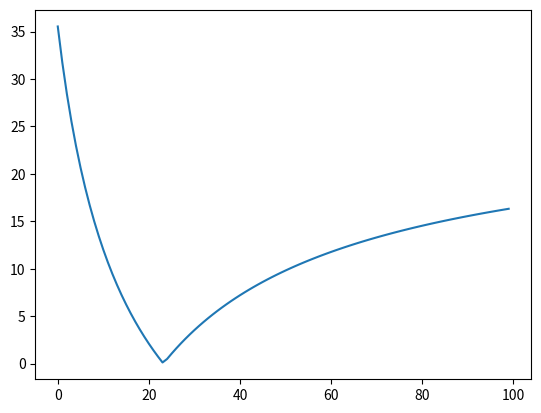

This figure's Python source:
from math import sqrt
import matplotlib.pyplot as plt

class Consts:
    def __init__(self, DA, DB, FRate, TA, TF):
        self.DA = DA
        self.DB = DB
        self.FRate = FRate
        self.TA = TA
        self.TF = TF

def cm2_to_m2(x):
    return x / 10**4

def k(D):
    a = 0.98
    b = 0.63
    g = 9.81
    pp = 1

    return -a*b*D*sqrt((2*g)/pp)

def dVdt(V, t, kk):
    if V > 0:
        return kk * sqrt(V)
    else:
        return 0

def Fin(t, c):
    return 0.01 * t

def fVA(VA, VB, TB, t, c):
    return dVdt(VA, t, k(c.DA))

def Fin(VA, VB, TB, t, c):
    return abs(fVA(VA, VB, TB, t, c)) + c.FRate

def Tin(VA, VB, TB, t, c):
    return ((c.TA*abs(fVA(VA, VB, TB, t, c))) + (c.TF*c.FRate)) / Fin(VA, VB, TB, t, c)

def fVB(VA, VB, TB, t, c):
    return dVdt(VB, t, k(c.DB)) + Fin(VA, VB, TB, t, c)

def fTB(VA, VB, TB, t, c):
    return Fin(VA, VB, TB, t, c)/VB * (Tin(VA, VB, TB, t, c) - TB)

tMAX = []

for DAcm2 in range(1, 101):
    c = Consts(cm2_to_m2(DAcm2), cm2_to_m2(36), 0.01, 90.0, 10.0)

    h = 1
    tfinal = 1000

    VA = [0.0] * 1000
    VB = [0.0] * 1000
    TB = [0.0] * 1000
    t = [0.0] * 1000

    VA[0] = 5.0
    VB[0] = 1.0
    TB[0] = 10.0
    t[0] = 0.0

    for i in range(tfinal - 1):
        t[i+1] = t[i] + h

        k1VA = fVA(VA[i], VB[i],TB[i],t[i], c)
        k1VB = fVB(VA[i], VB[i],TB[i],t[i], c)
        k1TB = fTB(VA[i], VB[i],TB[i],t[i], c)

        k2VA = fVA(VA[i]+(h/2)*k1VA, VB[i]+(h/2)*k1VB, TB[i]+(h/2)*k1TB, t[i]+h/2, c)
        k2VB = fVB(VA[i]+(h/2)*k1VA, VB[i]+(h/2)*k1VB, TB[i]+(h/2)*k1TB, t[i]+h/2, c)
        k2TB = fTB(VA[i]+(h/2)*k1VA, VB[i]+(h/2)*k1VB, TB[i]+(h/2)*k1TB, t[i]+h/2, c)

        k3VA = fVA(VA[i]+(h/2)*k2VA, VB[i]+(h/2)*k2VB, TB[i]+(h/2)*k2TB, t[i]+h/2, c)
        k3VB = fVB(VA[i]+(h/2)*k2VA, VB[i]+(h/2)*k2VB, TB[i]+(h/2)*k2TB, t[i]+h/2, c)
        k3TB = fTB(VA[i]+(h/2)*k2VA, VB[i]+(h/2)*k2VB, TB[i]+(h/2)*k2TB, t[i]+h/2, c)

        k4VA = fVA(VA[i]+(h  )*k3VA, VB[i]+(h  )*k3VB, TB[i]+(h  )*k3TB, t[i]+h, c)
        k4VB = fVB(VA[i]+(h  )*k3VA, VB[i]+(h  )*k3VB, TB[i]+(h  )*k3TB, t[i]+h, c)
        k4TB = fTB(VA[i]+(h  )*k3VA, VB[i]+(h  )*k3VB, TB[i]+(h  )*k3TB, t[i]+h, c)

        VA[i+1] = VA[i] + (h/6)*(k1VA + 2*k2VA + 2*k3VA + k4VA)
        VB[i+1] = VB[i] + (h/6)*(k1VB + 2*k2VB + 2*k3VB + k4VB)
        TB[i+1] = TB[i] + (h/6)*(k1TB + 2*k2TB + 2*k3TB + k4TB)

    tMAX.append(abs(max(TB) - 50))

    """
    fig, ax1 = plt.subplots()
    ax1.set_title(f"DA = {DAcm2}cm2")

    ax1.set_xlabel('Time')
    ax1.set_ylabel('Volume')
    ax1.plot(VB, label = "Volume B")
    ax1.plot(VA, label = "Volume A")
    ax1.legend(bbox_to_anchor=(0,0), loc="lower left",  bbox_transform=fig.transFigure)
    ax1.tick_params(axis='y')

    ax2 = ax1.twinx()

    ax2.set_ylabel('Temp')
    ax2.plot(TB, 'r--', label="Temperature B")
    ax2.legend(bbox_to_anchor=(1,0), loc="lower right",  bbox_transform=fig.transFigure)
    ax2.tick_params(axis='y')

    fig.tight_layout()
    plt.savefig(f'fig{DAcm2}.png')

    print(f"Done with {DAcm2}")
    """

plt.plot(tMAX)
plt.show()
